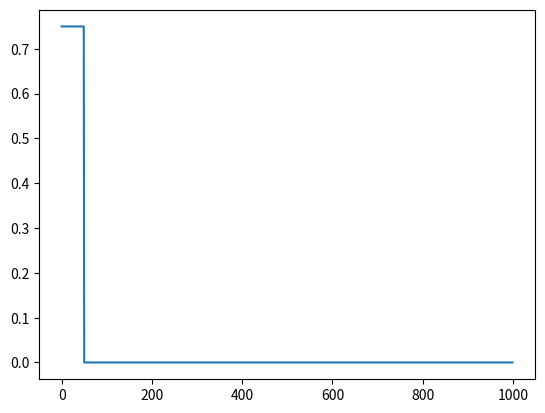
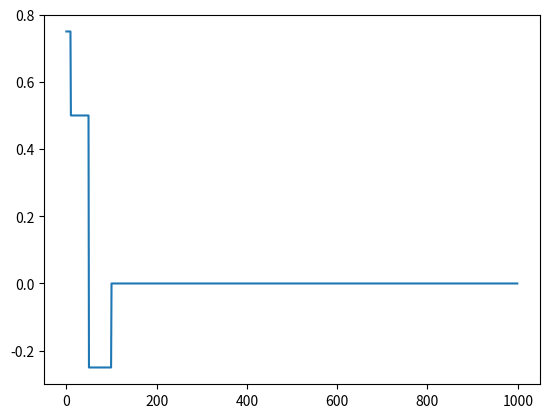
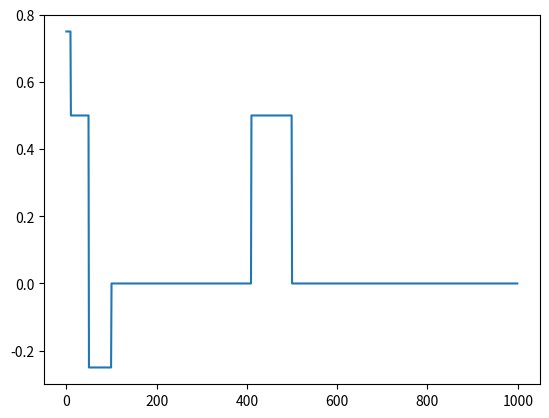

These charts were generated, in order, by the following Python code:
from scipy.stats import gamma
import matplotlib.pyplot as plt
import numpy as np
import copy

gamma_a = 3
gamma_rv = gamma(gamma_a)

class Credit:
    def __init__(self, num_frames, mode='uniform'):
        self.feedbacks = np.zeros((num_frames, 1))
        self.t_prev = 0
        self.t_before = 90
        self.mode = mode

        if self.mode == 'gamma':
            gamma_a = 3
            gamma_rv = gamma(gamma_a)
            self.frames_to_apply = 60

            x = np.linspace(gamma.ppf(0.001, gamma_a),
                gamma.ppf(0.999, gamma_a), self.frames_to_apply)
            self.gamma_pdf = gamma_rv.pdf(x)[::-1]

    def assign(self, feedback, t):
        if self.mode == 'uniform':
            self.feedbacks[max(0,t-self.t_before):t] += feedback
            self.t_prev = t
        
        elif self.mode == 'gamma':
            credit = np.zeros_like(self.feedbacks, dtype=float)

            t_start_credit = max(0, (t - self.frames_to_apply))
            t_start_gamma = max(0, self.frames_to_apply - t)

            credit[t_start_credit:t] = (feedback * self.gamma_pdf[t_start_gamma:])[:,np.newaxis]
            self.feedbacks = self.feedbacks + credit

        return self.feedbacks

    def get_feedback(self):
        return self.feedbacks

    def plot_feedback(self):
        fig, ax = plt.subplots(1, 1)

        x = np.arange(len(self.feedbacks))
        ax.plot(x, self.feedbacks)
        plt.show()

    # keep only some state-action pairs
    # in future maybe expand this to action space as well?
    def dropout(self, beta): # beta is the chance we will drop regardless
        fbs = np.copy(self.feedbacks)
        fbs /= np.max(np.abs(fbs))
        for i, fb in enumerate(fbs):
            if np.random.rand() < beta or (fb != 0 and np.random.rand() < abs(fb)):
                fbs[i] = 0
        return fbs


if __name__ == "__main__":
    # credit = Credit(num_frames=120, mode='uniform')
    credit = Credit(num_frames=1000, mode='uniform')
    credit.assign(feedback=0.75, t=50)
    credit.plot_feedback()
    credit.assign(feedback=-0.25, t=100)
    credit.plot_feedback()
    credit.assign(feedback=.5, t=500)
    credit.plot_feedback()